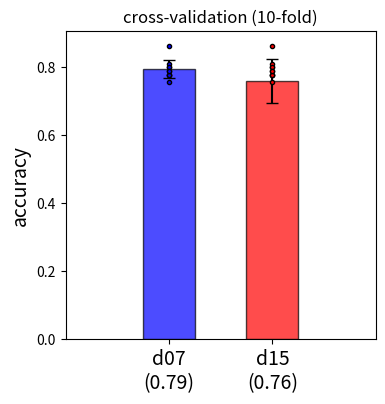

Here is the Python script that generated this plot:
import matplotlib.pyplot as plt
import numpy as np
plt.rcParams["figure.dpi"] = 300
plt.rcParams["savefig.dpi"] = 300
plt.rcParams["figure.figsize"] = (4,4)


ref_case = np.array([0.7872, 0.7766, 0.7979, 0.7766, 0.8085,
            0.7553, 0.7979, 0.7766, 0.7872, 0.8617])
total_case = np.array([0.6583, 0.8, 0.7417, 0.825, 0.7083,
            0.7833, 0.6417, 0.825, 0.8083, 0.8])

plt.bar([1],np.mean(ref_case),yerr=[np.std(ref_case)],color="blue",alpha=0.7,width=0.5,capsize=4,edgecolor="black")
plt.plot([1,1,1,1,1,1,1,1,1,1],ref_case,"b.",markeredgecolor="black")
plt.bar([2],np.mean(total_case),yerr=[np.std(total_case)],color="red",alpha=0.7,width=0.5,capsize=4,edgecolor="black")
plt.plot([2,2,2,2,2,2,2,2,2,2],ref_case,"r.",markeredgecolor="black")
plt.xlim(0,3)
plt.ylabel("accuracy",fontsize=14)
plt.xticks([1,2],[f"d07\n({round(np.mean(ref_case),2)})",f"d15\n({round(np.mean(total_case),2)})"],fontsize=14)
plt.title("cross-validation (10-fold)")
plt.show()